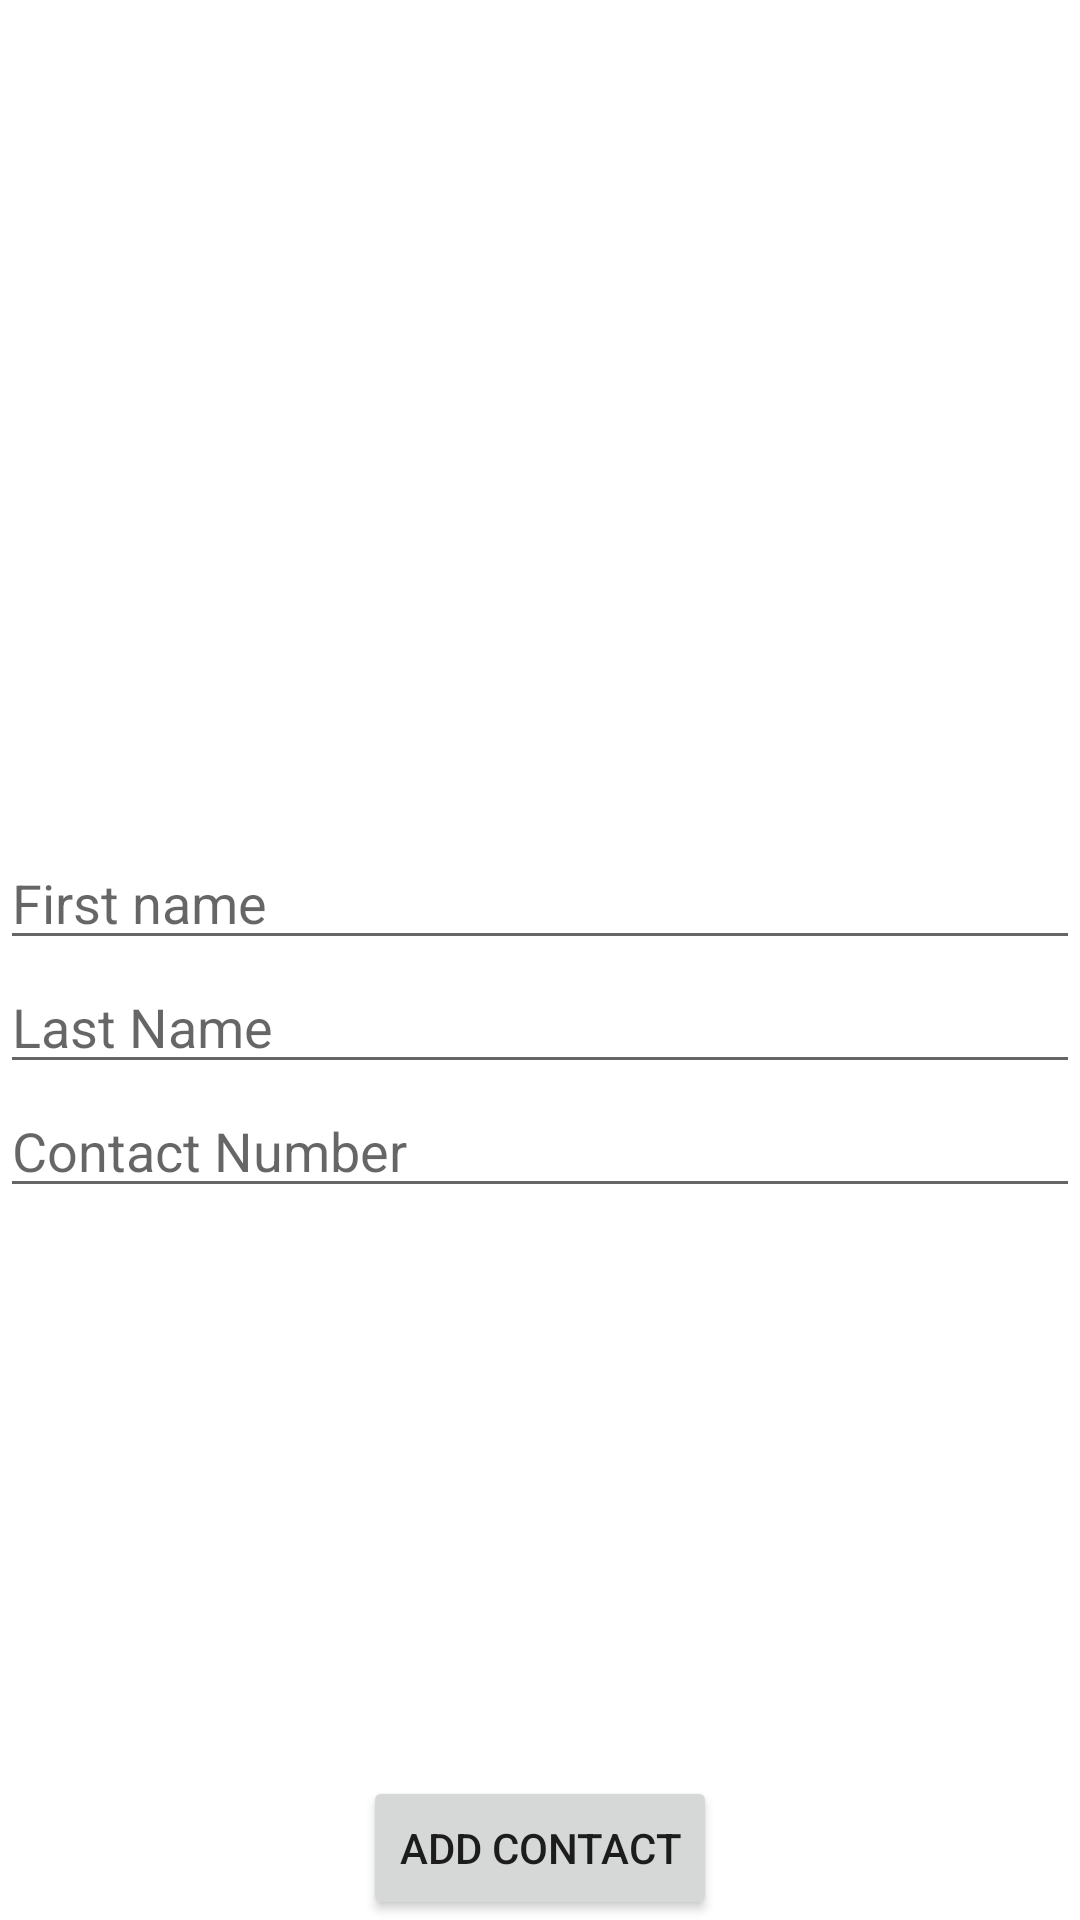

Write the Android layout XML for this screen, with the resource values it uses.
<!-- AndroidManifest.xml: application theme Theme.CRUDTesting -->
<!-- res/layout/fragment_add_contact.xml -->
<?xml version="1.0" encoding="utf-8"?>
<androidx.constraintlayout.widget.ConstraintLayout xmlns:android="http://schemas.android.com/apk/res/android"
    xmlns:tools="http://schemas.android.com/tools"
    android:layout_width="match_parent"
    android:layout_height="match_parent"
    xmlns:app="http://schemas.android.com/apk/res-auto"
    tools:context=".ui.AddContactFragment">

    <EditText
        android:id="@+id/firstname_input"
        android:layout_width="fill_parent"
        android:layout_height="wrap_content"
        app:layout_constraintBottom_toTopOf="@id/lastname_input"
        android:hint="@string/first_name_hint"
        android:inputType="text"
        app:layout_constraintTop_toTopOf="parent"
        app:layout_constraintEnd_toEndOf="parent"
        app:layout_constraintStart_toStartOf="parent"
        app:layout_constraintBottom_toBottomOf="@id/lastname_input"
        app:layout_constraintVertical_chainStyle="packed"
        />
    <EditText
        android:id="@+id/lastname_input"
        android:layout_width="fill_parent"
        android:layout_height="wrap_content"
        android:hint="@string/last_name_hint"
        android:inputType="text"
        app:layout_constraintBottom_toBottomOf="@id/submit_button"
        app:layout_constraintTop_toBottomOf="@id/firstname_input"
        app:layout_constraintEnd_toEndOf="parent"
        app:layout_constraintStart_toStartOf="parent" />
    <EditText
        android:id="@+id/contact_number_input"
        android:layout_width="fill_parent"
        android:layout_height="wrap_content"
        android:hint="@string/contact_number_hint"
        android:inputType="number"
        app:layout_constraintTop_toBottomOf="@id/lastname_input"
        app:layout_constraintEnd_toEndOf="parent"
        app:layout_constraintStart_toStartOf="parent" />

    <Button
        android:layout_width="wrap_content"
        android:layout_height="wrap_content"
        android:id="@+id/submit_button"
        android:text="@string/app_add_contact_button"
        app:layout_constraintBottom_toBottomOf="parent"
        app:layout_constraintEnd_toEndOf="parent"
        app:layout_constraintStart_toStartOf="parent"
        />


</androidx.constraintlayout.widget.ConstraintLayout>
<!-- resources referenced by this layout -->
<resources>
  <string name="app_add_contact_button">Add Contact</string>
  <string name="contact_number_hint">Contact Number</string>
  <string name="first_name_hint">First name</string>
  <string name="last_name_hint">Last Name</string>
  <style name="Theme.CRUDTesting" parent="Theme.MaterialComponents.DayNight.DarkActionBar">
      
      <item name="colorPrimary">@color/red</item>
      <item name="colorPrimaryVariant">@color/dark_red</item>
      <item name="colorOnPrimary">@color/white</item>
      
      <item name="colorSecondary">@color/red</item>
      <item name="colorSecondaryVariant">@color/dark_red</item>
      <item name="colorOnSecondary">@color/white</item>
      
      <item name="android:statusBarColor">?attr/colorPrimaryVariant</item>
      
      <item name="colorContainer">@color/white</item>
      <item name="android:navigationBarColor">?attr/colorPrimaryVariant</item>
  </style>
  <!-- not gathered from this repository: default colours our renderer supplied (Android Studio template values) -->
  <color name="white">#FFFFFFFF</color>
</resources>
